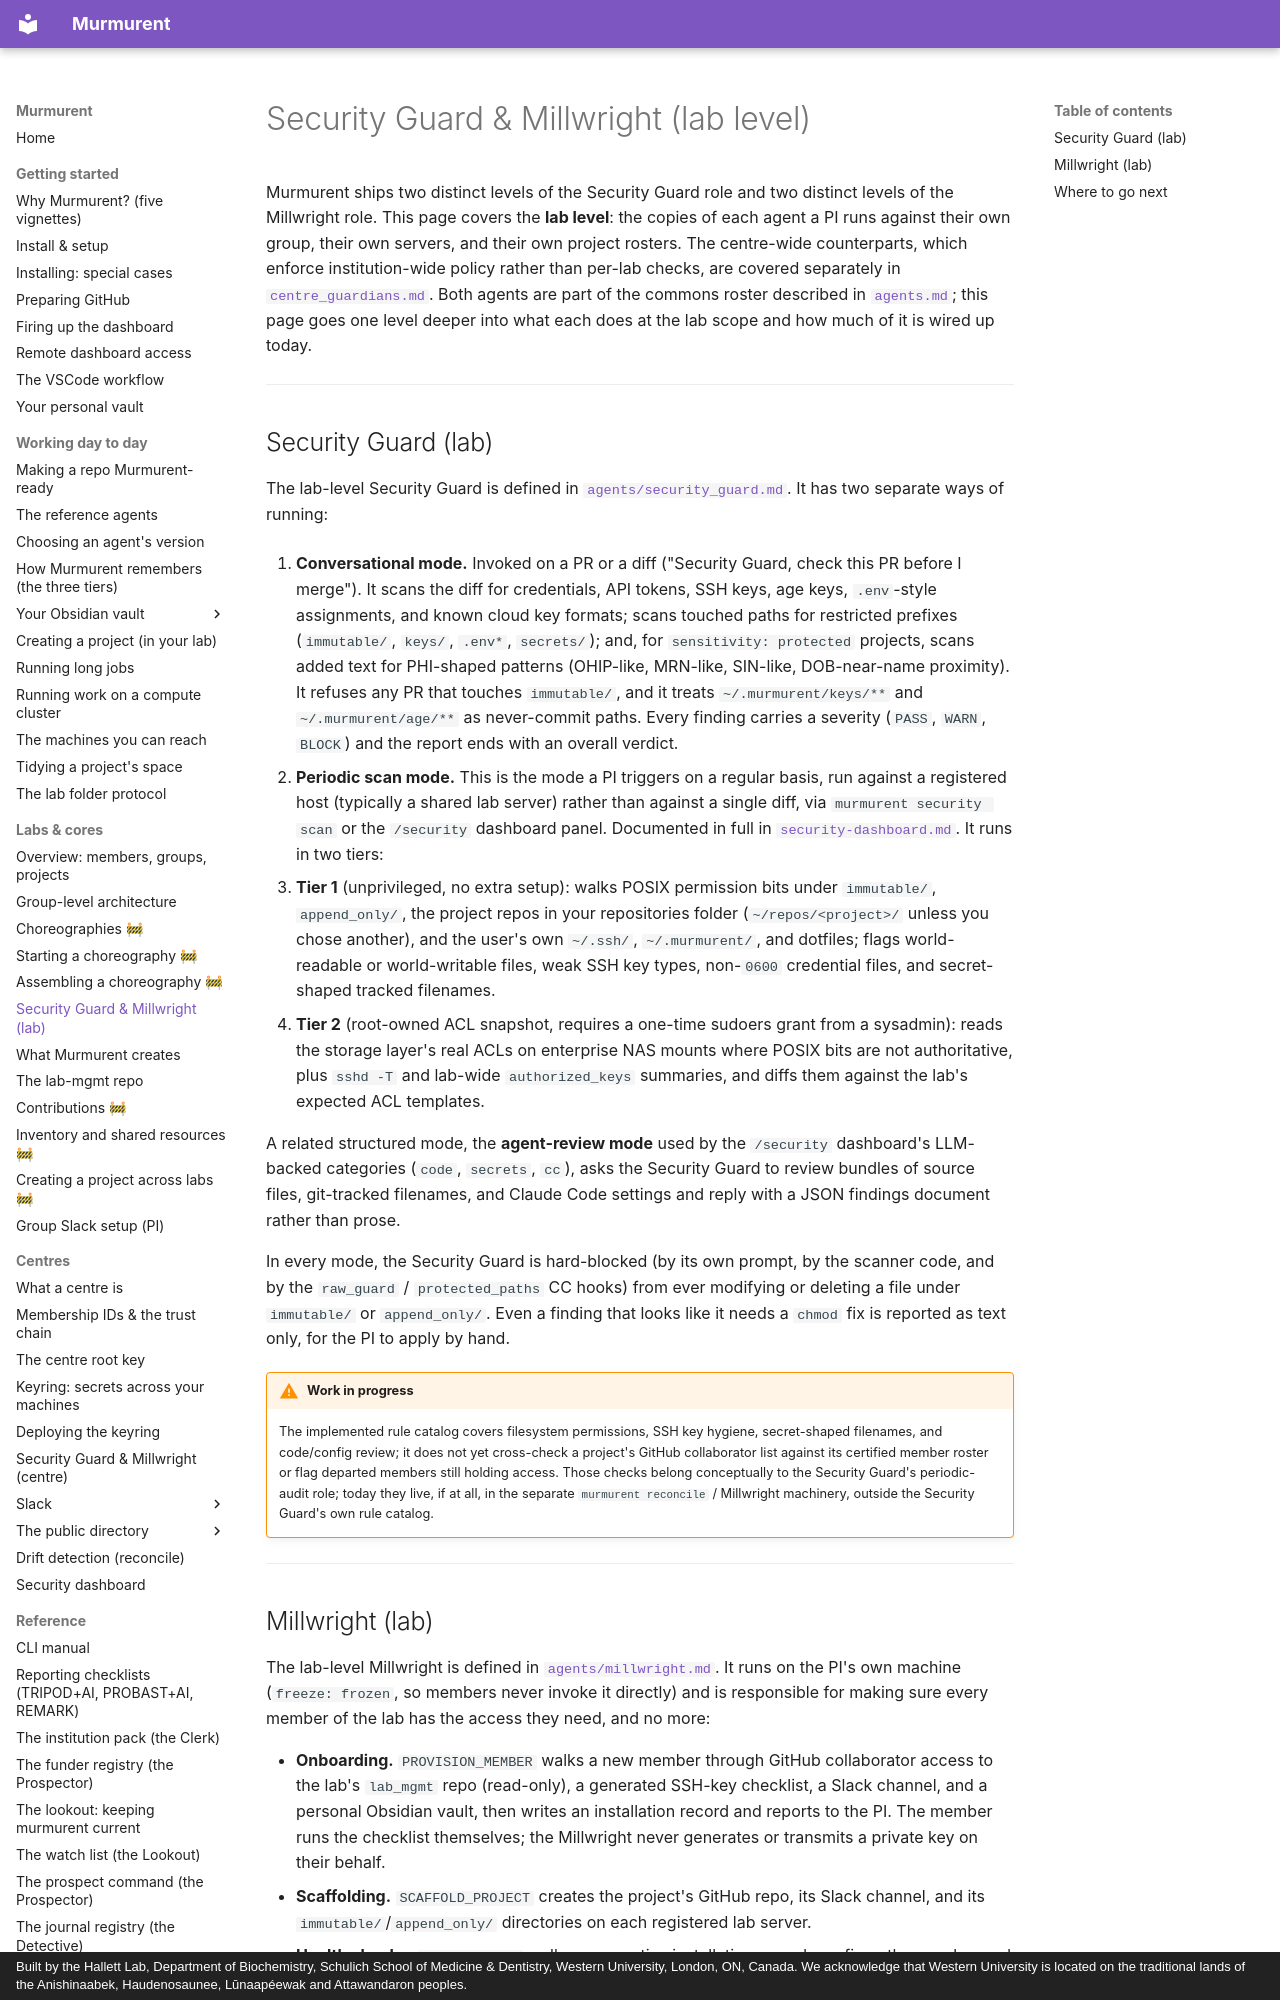

repository: hallettmiket/murmurent_dev · page: guardians/index.html · generator: mkdocs · copyright: Built by the Hallett Lab, Department of Biochemistry, Schulich School of Medicine & Dentistry, Western University, London, ON, Canada. We acknowledge that Western University is located on the traditional lands of the Anishinaabek, Haudenosaunee, Lūnaapéewak and Attawandaron peoples.

# Security Guard & Millwright (lab level)

Murmurent ships two distinct levels of the Security Guard role and two
distinct levels of the Millwright role. This page covers the **lab
level**: the copies of each agent a PI runs against their own group,
their own servers, and their own project rosters. The centre-wide
counterparts, which enforce institution-wide policy rather than
per-lab checks, are covered separately in
[`centre_guardians.md`](centre_guardians.md). Both agents are part of
the commons roster described in [`agents.md`](agents.md); this page
goes one level deeper into what each does at the lab scope and how
much of it is wired up today.

---

## Security Guard (lab)

The lab-level Security Guard is defined in
[`agents/security_guard.md`](https://github.com/hallettmiket/murmurent/blob/main/agents/security_guard.md).
It has two separate ways of running:

1. **Conversational mode.** Invoked on a PR or a diff ("Security Guard,
   check this PR before I merge"). It scans the diff for credentials,
   API tokens, SSH keys, age keys, `.env`-style assignments, and known
   cloud key formats; scans touched paths for restricted prefixes
   (`immutable/`, `keys/`, `.env*`, `secrets/`); and, for
   `sensitivity: protected` projects, scans added text for PHI-shaped
   patterns (OHIP-like, MRN-like, SIN-like, DOB-near-name proximity).
   It refuses any PR that touches `immutable/`, and it treats
   `~/.murmurent/keys/**` and `~/.murmurent/age/**` as never-commit
   paths. Every finding carries a severity (`PASS`, `WARN`, `BLOCK`)
   and the report ends with an overall verdict.

2. **Periodic scan mode.** This is the mode a PI triggers on a regular
   basis, run against a registered host (typically a shared lab
   server) rather than against a single diff, via
   `murmurent security scan` or the `/security` dashboard panel.
   Documented in full in
   [`security-dashboard.md`](security-dashboard.md). It runs in two
   tiers:
   - **Tier 1** (unprivileged, no extra setup): walks POSIX
     permission bits under `immutable/`, `append_only/`, the project repos in
     your repositories folder (`~/repos/<project>/` unless you chose another),
     and the user's own `~/.ssh/`, `~/.murmurent/`, and dotfiles;
     flags world-readable or world-writable files, weak SSH key
     types, non-`0600` credential files, and secret-shaped tracked
     filenames.
   - **Tier 2** (root-owned ACL snapshot, requires a one-time sudoers
     grant from a sysadmin): reads the storage layer's real ACLs on
     enterprise NAS mounts where POSIX bits are not authoritative,
     plus `sshd -T` and lab-wide `authorized_keys` summaries, and
     diffs them against the lab's expected ACL templates.

   A related structured mode, the **agent-review mode** used by the
   `/security` dashboard's LLM-backed categories (`code`, `secrets`,
   `cc`), asks the Security Guard to review bundles of source files,
   git-tracked filenames, and Claude Code settings and reply with a
   JSON findings document rather than prose.

   In every mode, the Security Guard is hard-blocked (by its own
   prompt, by the scanner code, and by the `raw_guard` /
   `protected_paths` CC hooks) from ever modifying or deleting a file
   under `immutable/` or `append_only/`. Even a finding that looks like it needs
   a `chmod` fix is reported as text only, for the PI to apply by
   hand.

!!! warning "Work in progress"
    The implemented rule catalog covers filesystem permissions, SSH
    key hygiene, secret-shaped filenames, and code/config review; it
    does not yet cross-check a project's GitHub collaborator list
    against its certified member roster or flag departed members
    still holding access. Those checks belong conceptually to the
    Security Guard's periodic-audit role; today they live, if at all,
    in the separate `murmurent reconcile` / Millwright machinery,
    outside the Security Guard's own rule catalog.

---
